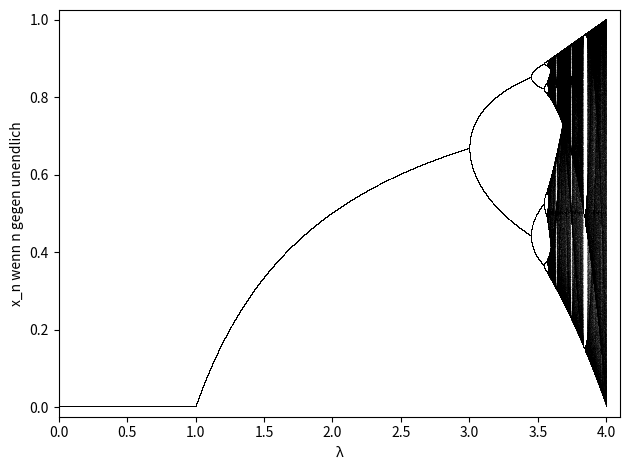

Write Python code to recreate this figure. (Note: this script raises an exception after producing the figure.)
import numpy as np
import matplotlib.pyplot as plt

def logistic(r, x):
    return r * x * (1 - x)

n = 50000
r = np.linspace(0, 4.0, n)
x = np.ones(n) * 0.5

for i in range(0, 1000):
    x = logistic(r, x)

for i in range(0, 250):
    x = logistic(r, x)
    plt.plot(r, x, ',k', alpha=0.05)

plt.xlim(0.0, 4.1)
plt.ylim(-0.025, 1.025)
plt.xlabel("λ")
plt.ylabel("x_n wenn n gegen unendlich")
plt.tight_layout()
plt.savefig("../figures/map.png", dpi=300)
